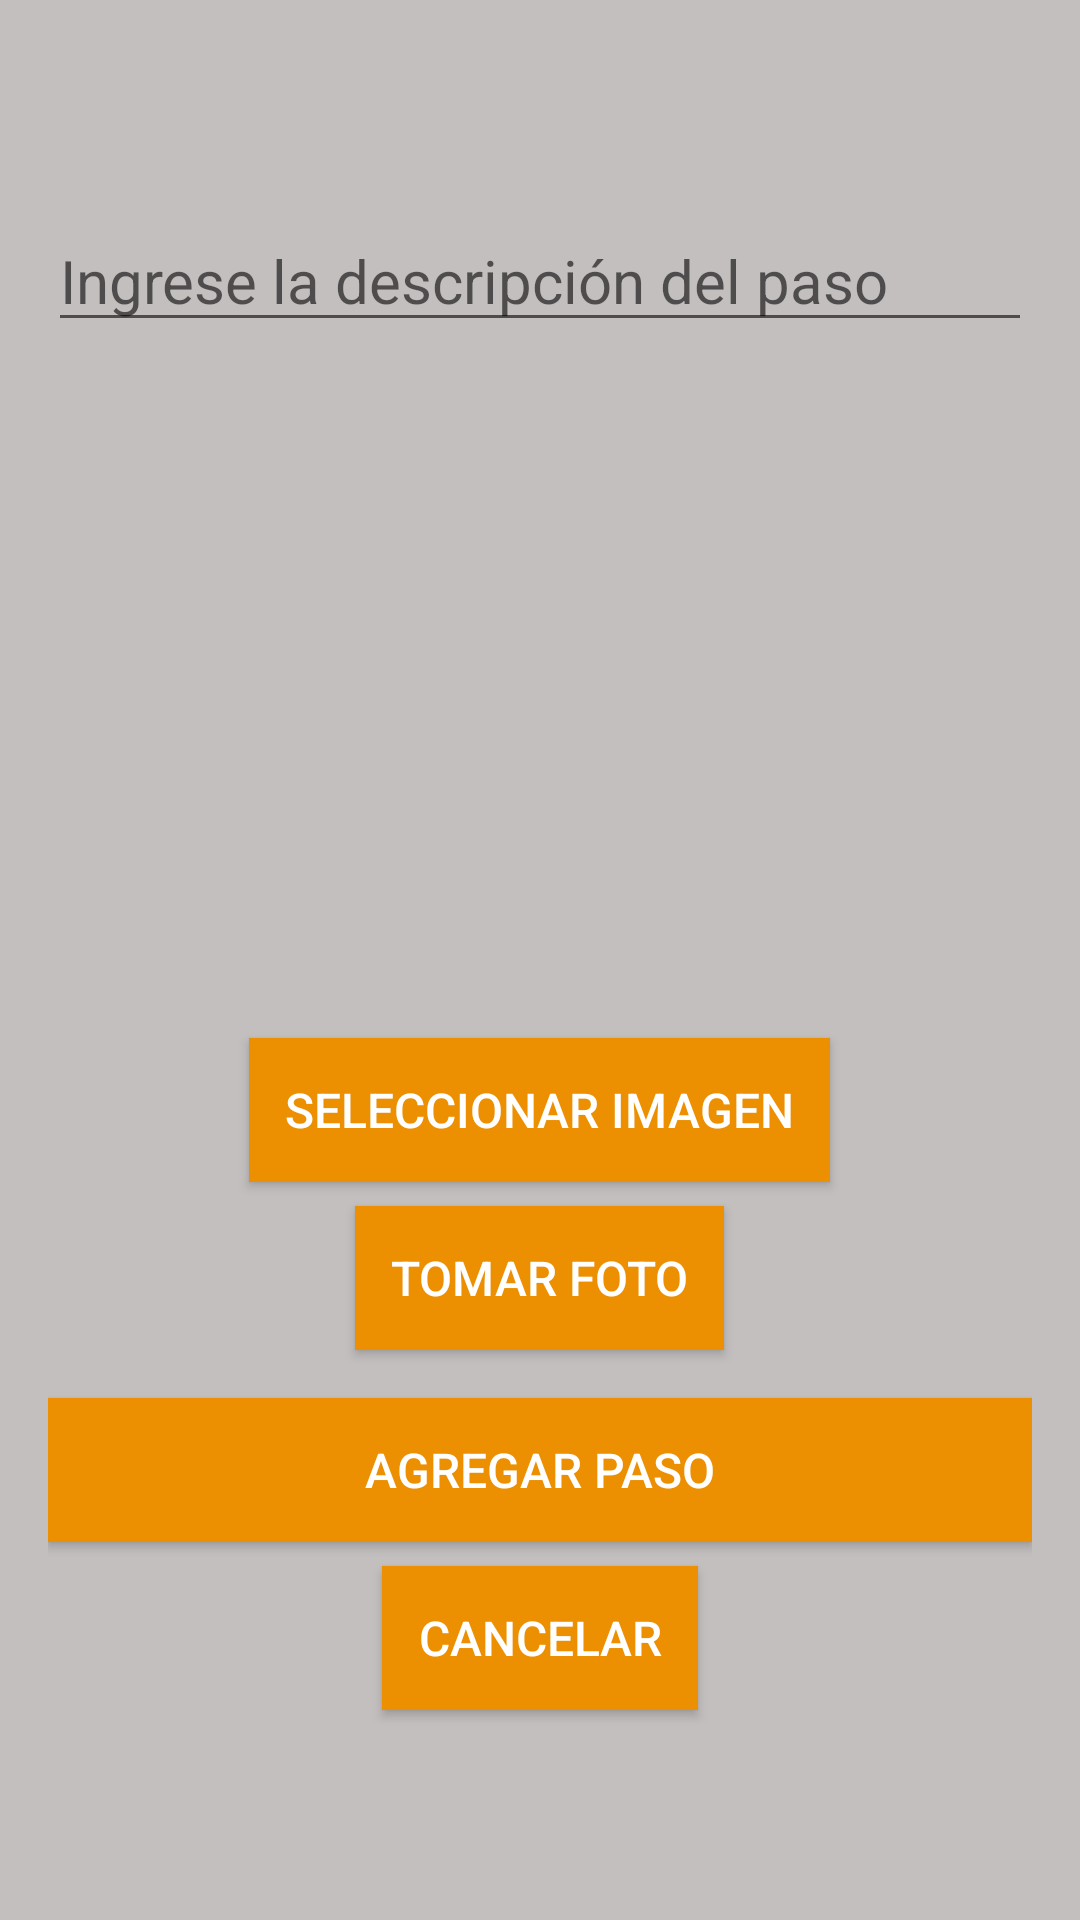

Layout XML and referenced resources for this Android screen:
<!-- AndroidManifest.xml: application theme AppTheme -->
<!-- res/layout/activity_agregar_paso.xml -->
<?xml version="1.0" encoding="utf-8"?>
<LinearLayout xmlns:android="http://schemas.android.com/apk/res/android"
    android:layout_width="match_parent"
    android:layout_height="match_parent"
    android:orientation="vertical"
    android:padding="16dp"
    android:gravity="center">

    
    <EditText
        android:id="@+id/editTextDescripcion"
        android:layout_width="match_parent"
        android:layout_height="wrap_content"
        android:hint="Ingrese la descripción del paso"
        android:inputType="text"
        android:textSize="20sp" />

    
    <ImageView
        android:id="@+id/imageViewPaso"
        android:layout_width="match_parent"
        android:layout_height="200dp"
        android:layout_marginTop="16dp"
        android:src="@drawable/placeholder"
        android:scaleType="centerCrop"/>

    
    <Button
        android:id="@+id/buttonSeleccionarImagen"
        android:layout_width="wrap_content"
        android:layout_height="wrap_content"
        android:text="Seleccionar Imagen"
        android:layout_marginTop="16dp"/>

    <Button
        android:id="@+id/buttonTomarFoto"
        android:layout_width="wrap_content"
        android:layout_height="wrap_content"
        android:text="Tomar Foto"
        android:layout_marginTop="8dp"/>

    
    <Button
        android:id="@+id/buttonAgregarPaso"
        android:layout_width="match_parent"
        android:layout_height="wrap_content"
        android:text="Agregar Paso"
        android:layout_marginTop="16dp"/>

    <Button
        android:id="@+id/buttonCancelar"
        android:layout_width="wrap_content"
        android:layout_height="wrap_content"
        android:text="Cancelar"
        android:layout_marginTop="8dp"/>
</LinearLayout>
<!-- resources referenced by this layout -->
<resources>
  <style name="AppTheme" parent="Theme.AppCompat.Light.NoActionBar">
          
          <item name="android:windowBackground">@color/backgroundColor</item>
          
          <item name="buttonStyle">@style/CustomButton</item>
      </style>
  <color name="backgroundColor">#C3BFBF</color>
  <style name="CustomButton" parent="Widget.AppCompat.Button">
          <item name="android:background">@color/buttonColor</item>
          <item name="android:textColor">@color/buttonTextColor</item> 
          <item name="android:padding">12dp</item>
          <item name="android:textSize">16sp</item>
      </style>
  <color name="buttonColor">#EC8F01</color>
  <color name="buttonTextColor">#FFFFFF</color>
</resources>
